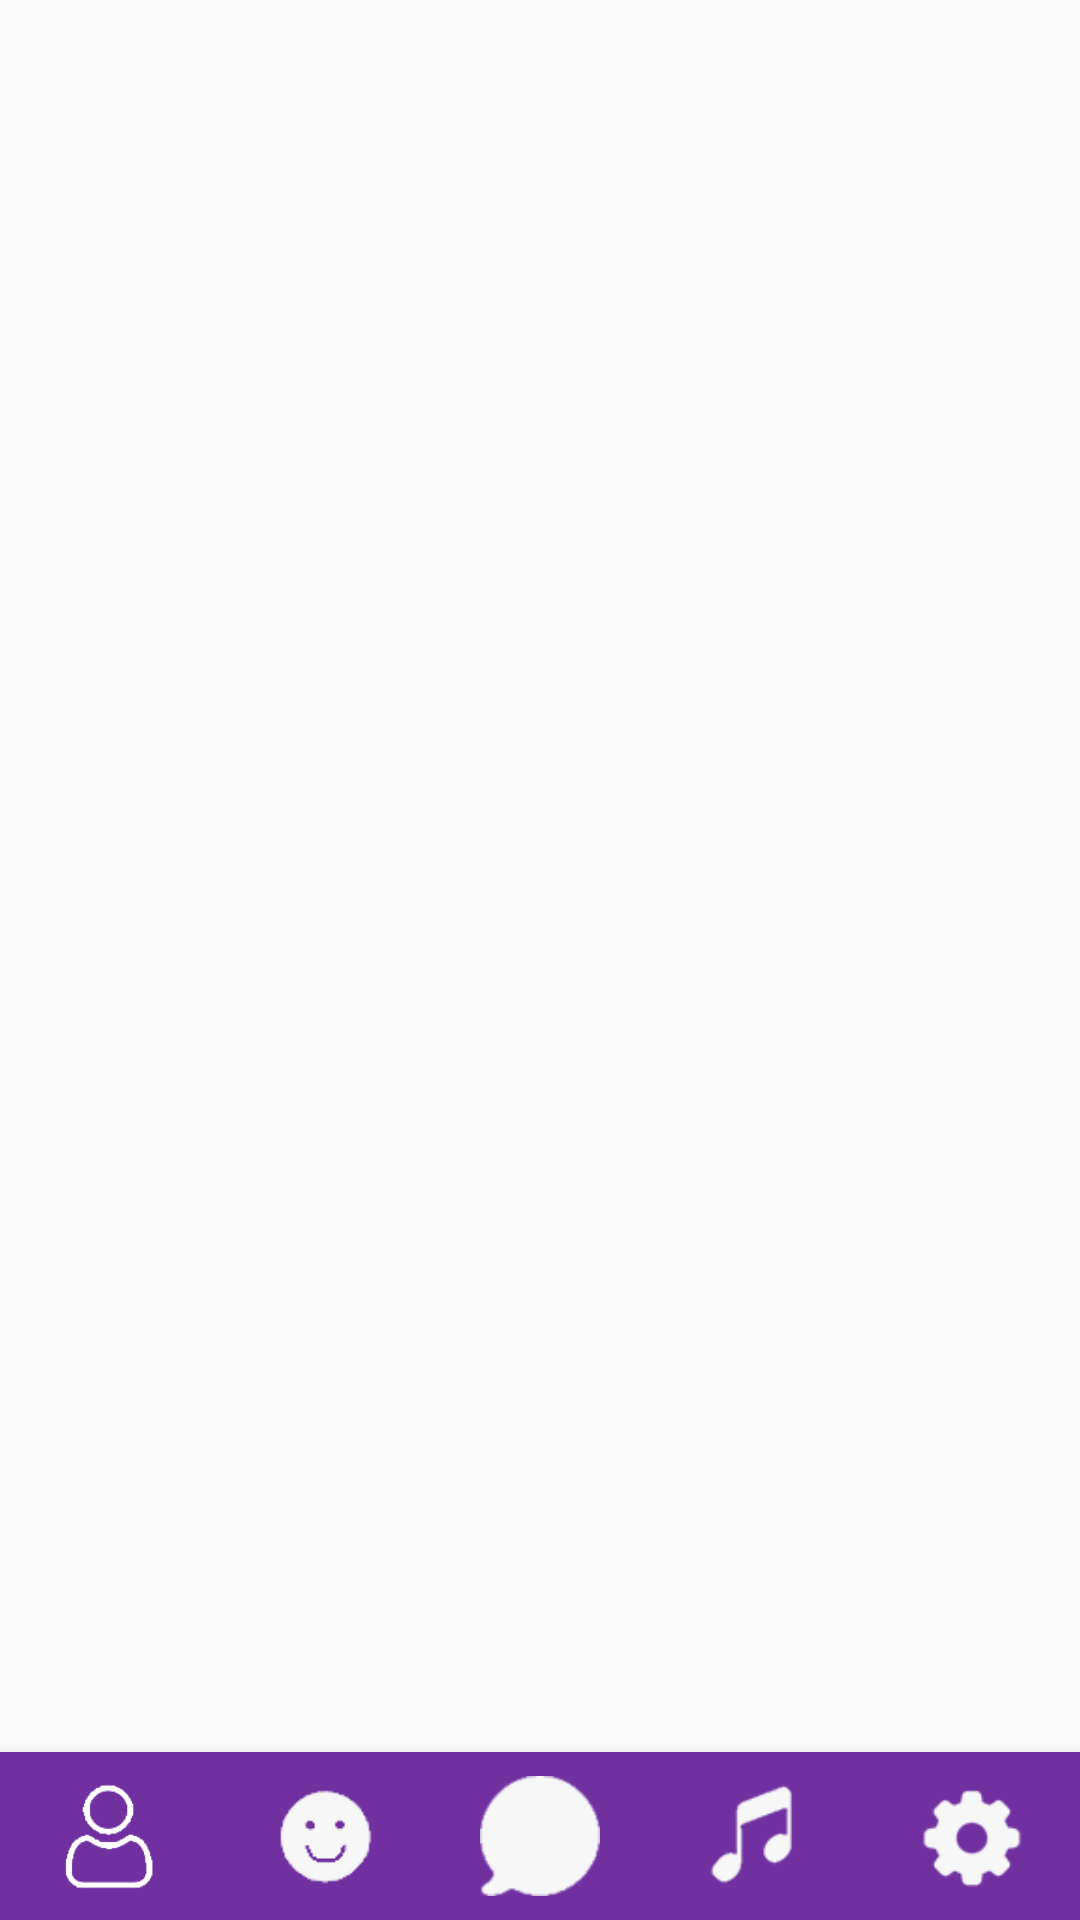

The Android layout XML behind this screen, and the referenced resources:
<!-- AndroidManifest.xml: activity theme AppTheme.NoActionBar -->
<!-- res/layout/activity_main.xml -->
<?xml version="1.0" encoding="utf-8"?>
<RelativeLayout xmlns:android="http://schemas.android.com/apk/res/android"
    xmlns:app="http://schemas.android.com/apk/res-auto"
    xmlns:tools="http://schemas.android.com/tools"
    android:id="@+id/container"
    android:layout_width="match_parent"
    android:layout_height="match_parent"
    android:orientation="vertical"
    tools:context=".MainActivity">

    <android.support.design.widget.BottomNavigationView
        android:id="@+id/navigation"
        android:layout_width="wrap_content"
        android:layout_height="wrap_content"
        android:layout_alignParentBottom="true"
        app:labelVisibilityMode="unlabeled"
        app:itemBackground="@color/colorPrimaryDark"
        app:itemIconTint="@drawable/select_bottom_navigation"
        app:itemIconSize="40dp"
        android:clipChildren="false"
        app:menu="@menu/navigation" >
    </android.support.design.widget.BottomNavigationView>

    <include
        layout="@layout/content_main"
        android:layout_width="match_parent"
        android:layout_height="match_parent"
        android:layout_above="@id/navigation"
        android:layout_marginBottom="0dp" />



</RelativeLayout>
<!-- res/layout/content_main.xml (included above) -->
<?xml version="1.0" encoding="utf-8"?>
<android.support.constraint.ConstraintLayout xmlns:android="http://schemas.android.com/apk/res/android"
    xmlns:app="http://schemas.android.com/apk/res-auto"
    xmlns:tools="http://schemas.android.com/tools"
    android:layout_width="match_parent"
    android:layout_height="match_parent"
    app:layout_behavior="@string/appbar_scrolling_view_behavior"
    tools:context=".MainActivity"
    android:id="@+id/content_main">


</android.support.constraint.ConstraintLayout>
<!-- resources referenced by this layout -->
<resources>
  <color name="colorPrimaryDark">#7030a0</color>
  <!-- drawable select_bottom_navigation (drawable) -->
  <?xml version="1.0" encoding="utf-8"?>
  <selector xmlns:android="http://schemas.android.com/apk/res/android">
  
      <item
          android:state_checked="true"
          android:color="#ffffff" />
      <item
          android:state_checked="false"
          android:color="@color/spaceGray" />
  
  </selector>
  <style name="AppTheme.NoActionBar">
          <item name="windowActionBar">false</item>
          <item name="windowNoTitle">true</item>
      </style>
  <color name="spaceGray">#f7f7f7 </color>
</resources>
